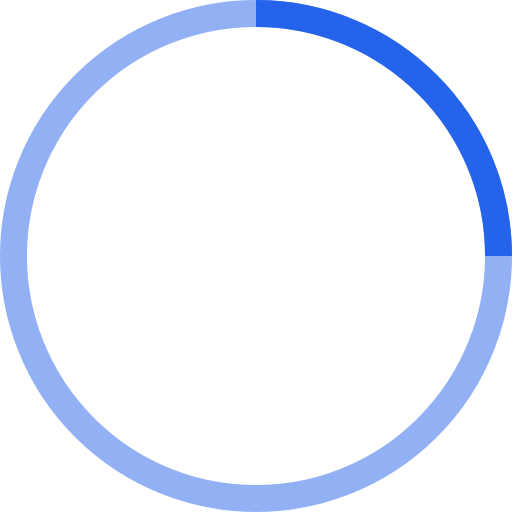
t = 0.00 s
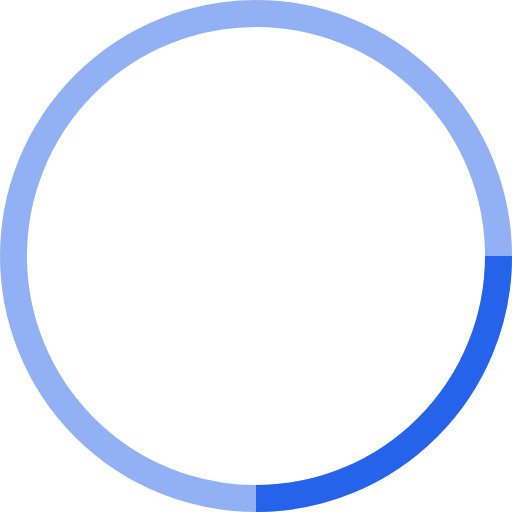
t = 0.25 s
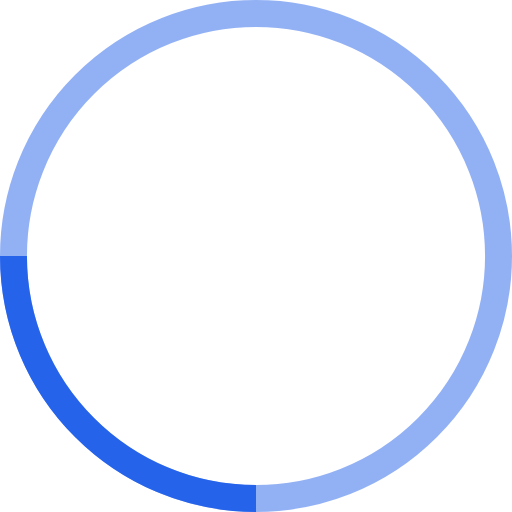
t = 0.50 s
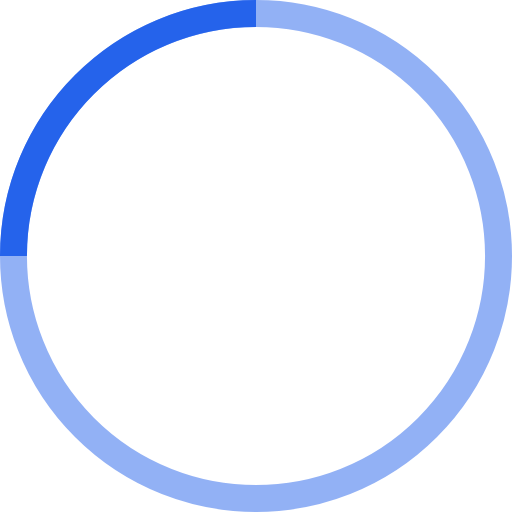
t = 0.75 s

The animated SVG that drew these frames (rendered in a browser with its animation timeline set to each time). Animation: 1 SMIL element (animateTransform=1); one cycle of 1.00 s, repeats indefinitely.

<!-- By Sam Herbert (@sherb), for everyone. More @ http://goo.gl/7AJzbL -->
<svg width="38" height="38" viewBox="0 0 38 38" xmlns="http://www.w3.org/2000/svg" stroke="#2563eb">
    <g fill="none" fill-rule="evenodd">
        <g transform="translate(1 1)" stroke-width="2">
            <circle stroke-opacity=".5" cx="18" cy="18" r="18"/>
            <path d="M36 18c0-9.94-8.06-18-18-18">
                <animateTransform
                    attributeName="transform"
                    type="rotate"
                    from="0 18 18"
                    to="360 18 18"
                    dur="1s"
                    repeatCount="indefinite"/>
            </path>
        </g>
    </g>
</svg>